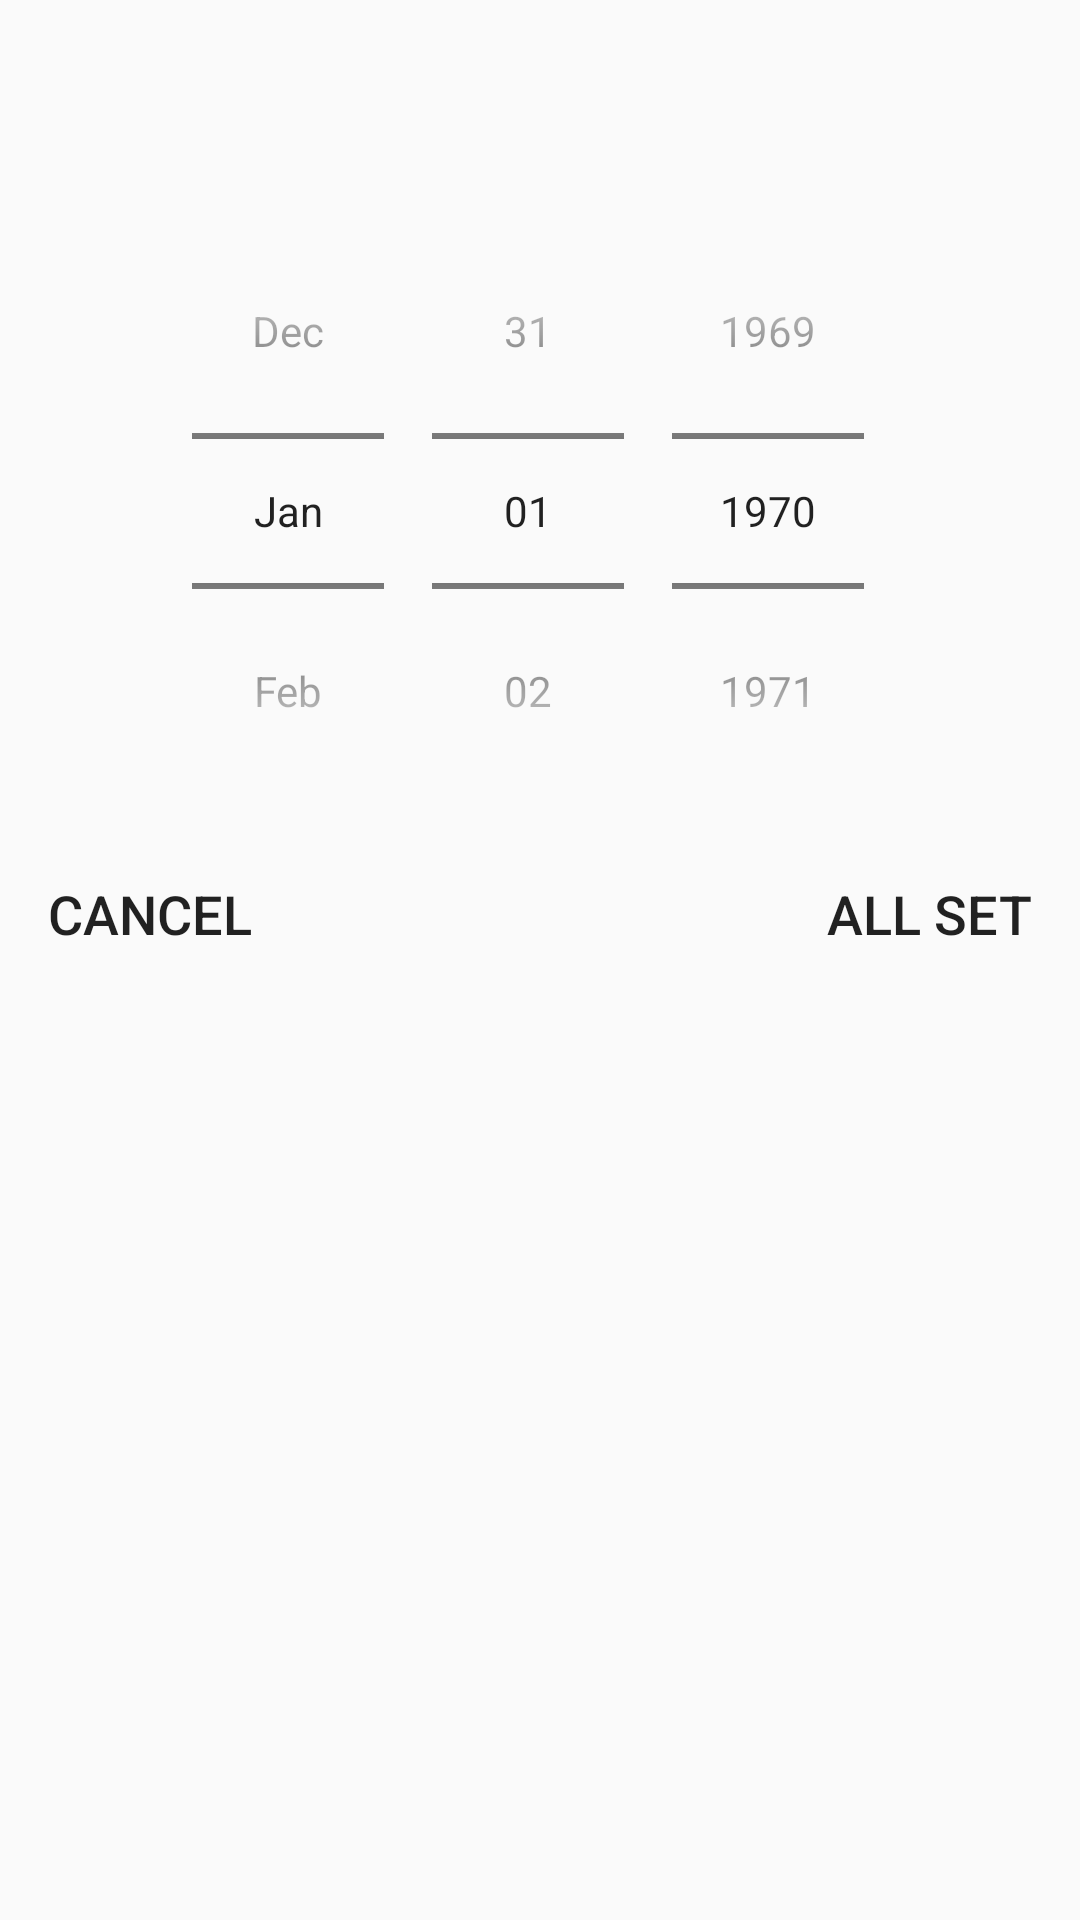

Android layout source for this screen:
<!-- AndroidManifest.xml: application theme AppTheme -->
<!-- res/layout/fragment_dialog_date.xml -->
<?xml version="1.0" encoding="utf-8"?>
<RelativeLayout xmlns:android="http://schemas.android.com/apk/res/android"
    android:orientation="vertical"
    android:layout_width="match_parent"
    android:layout_height="match_parent"
    android:padding="@dimen/default_margin">

    <TextView
        android:id="@+id/tv_dialog_title"
        android:layout_width="wrap_content"
        android:layout_height="wrap_content"
        android:textAppearance="@style/AppTheme.TextAppearance.Title"/>

    <DatePicker
        android:id="@+id/dp_date"
        android:layout_width="match_parent"
        android:layout_height="wrap_content"
       android:datePickerMode="spinner"
        android:calendarViewShown="false"
        android:minDate="@string/minCalendarBeginDate"
        android:layout_below="@id/tv_dialog_title"
        android:layout_marginTop="@dimen/default_margin"
        android:layout_marginBottom="@dimen/default_margin"/>

    <TextView
        android:id="@+id/btn_default"
        android:layout_width="wrap_content"
        android:layout_height="wrap_content"
        android:layout_alignParentLeft="true"
        android:layout_alignParentStart="true"
        android:layout_below="@id/dp_date"
        android:textColor="@color/md_grey_500"
        android:textAppearance="@style/AppTheme.TextAppearance.Button"
        android:text="@string/btn_cancel"/>

    <TextView
        android:id="@+id/btn_save"
        android:layout_width="wrap_content"
        android:layout_height="wrap_content"
        android:layout_alignParentRight="true"
        android:layout_alignParentEnd="true"
        android:layout_below="@id/dp_date"
        android:textColor="@color/md_green_500"
        android:textAppearance="@style/AppTheme.TextAppearance.Button"
        android:text="@string/btn_all_set"/>

</RelativeLayout>
<!-- resources referenced by this layout -->
<resources>
  <dimen name="default_margin">16dp</dimen>
  <string name="btn_all_set">All Set</string>
  <string name="btn_cancel">Cancel</string>
  <string name="minCalendarBeginDate">09/18/1851</string>
  <style name="AppTheme.TextAppearance.Button" parent="TextAppearance.AppCompat.Button">
          <item name="android:textSize">18sp</item>
      </style>
  <style name="AppTheme.TextAppearance.Title" parent="TextAppearance.AppCompat.Title">
          <item name="android:textSize">24sp</item>
          <item name="android:gravity">center</item>
      </style>
  <style name="AppTheme" parent="Theme.AppCompat.Light.NoActionBar">
          
          <item name="colorPrimary">@color/colorPrimary</item>
          <item name="colorPrimaryDark">@color/colorPrimaryDark</item>
          <item name="colorAccent">@color/colorAccent</item>
      </style>
  <color name="colorPrimary">@color/md_grey_200</color>
  <color name="colorPrimaryDark">@color/md_grey_500</color>
  <color name="colorAccent">#FF4081</color>
</resources>
